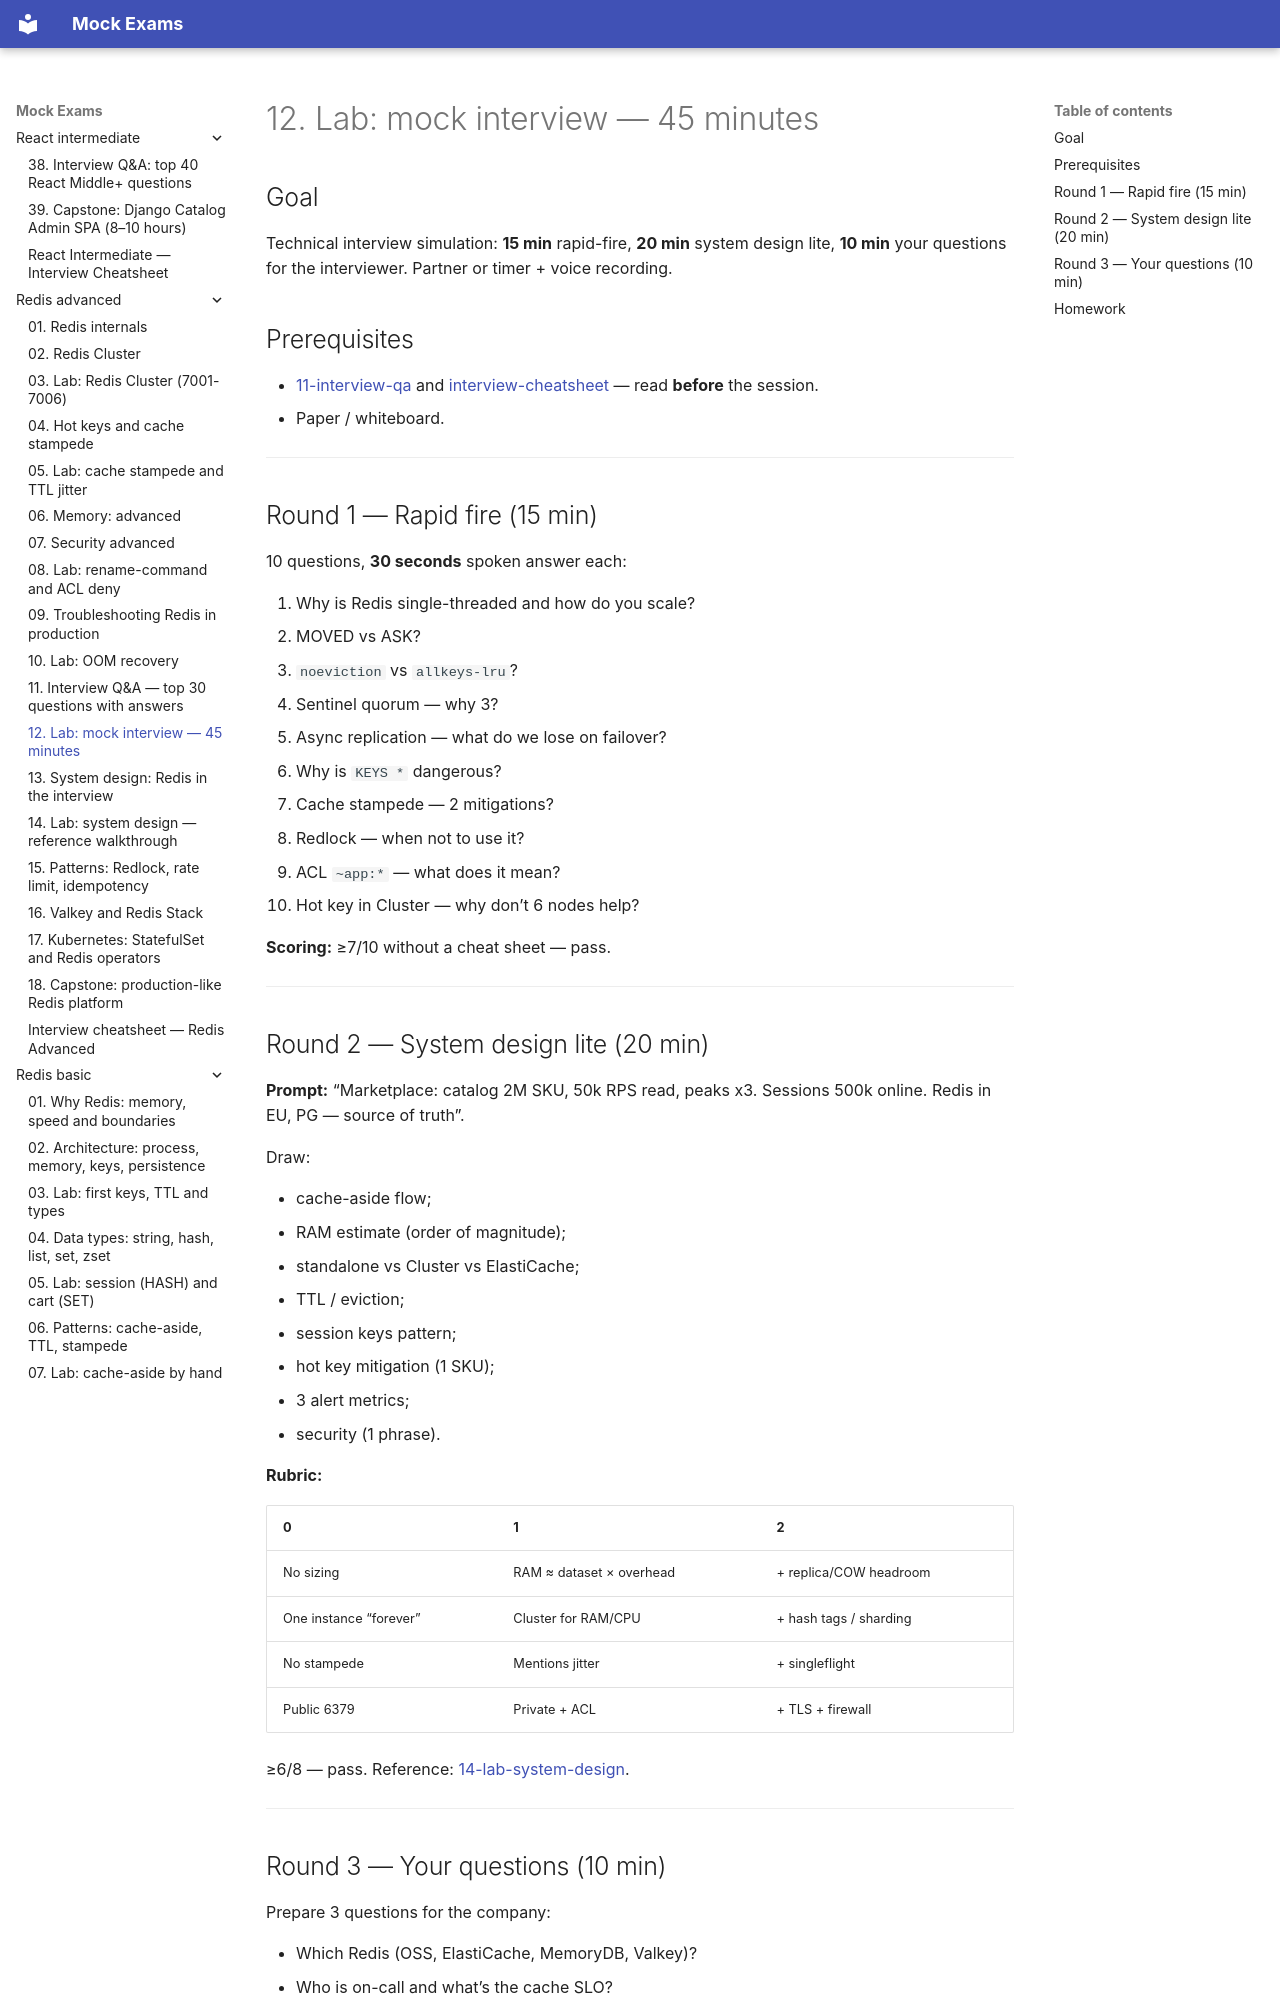

repository: FedorArbuzov/mock-exams · page: redis-advanced/12-lab-mock-interview/index.html · generator: mkdocs

# 12. Lab: mock interview — 45 minutes

## Goal

Technical interview simulation: **15 min** rapid-fire, **20 min** system design lite, **10 min** your questions for the interviewer. Partner or timer + voice recording.

## Prerequisites

- [11-interview-qa](11-interview-qa.md) and [interview-cheatsheet](interview-cheatsheet.md) — read **before** the session.
- Paper / whiteboard.

---

## Round 1 — Rapid fire (15 min)

10 questions, **30 seconds** spoken answer each:

1. Why is Redis single-threaded and how do you scale?
2. MOVED vs ASK?
3. `noeviction` vs `allkeys-lru`?
4. Sentinel quorum — why 3?
5. Async replication — what do we lose on failover?
6. Why is `KEYS *` dangerous?
7. Cache stampede — 2 mitigations?
8. Redlock — when not to use it?
9. ACL `~app:*` — what does it mean?
10. Hot key in Cluster — why don’t 6 nodes help?

**Scoring:** ≥7/10 without a cheat sheet — pass.

---

## Round 2 — System design lite (20 min)

**Prompt:** “Marketplace: catalog 2M SKU, 50k RPS read, peaks x3. Sessions 500k online. Redis in EU, PG — source of truth”.

Draw:

- cache-aside flow;
- RAM estimate (order of magnitude);
- standalone vs Cluster vs ElastiCache;
- TTL / eviction;
- session keys pattern;
- hot key mitigation (1 SKU);
- 3 alert metrics;
- security (1 phrase).

**Rubric:**

| 0 | 1 | 2 |
|---|---|---|
| No sizing | RAM ≈ dataset × overhead | + replica/COW headroom |
| One instance “forever” | Cluster for RAM/CPU | + hash tags / sharding |
| No stampede | Mentions jitter | + singleflight |
| Public 6379 | Private + ACL | + TLS + firewall |

≥6/8 — pass. Reference: [14-lab-system-design](14-lab-system-design.md).

---
